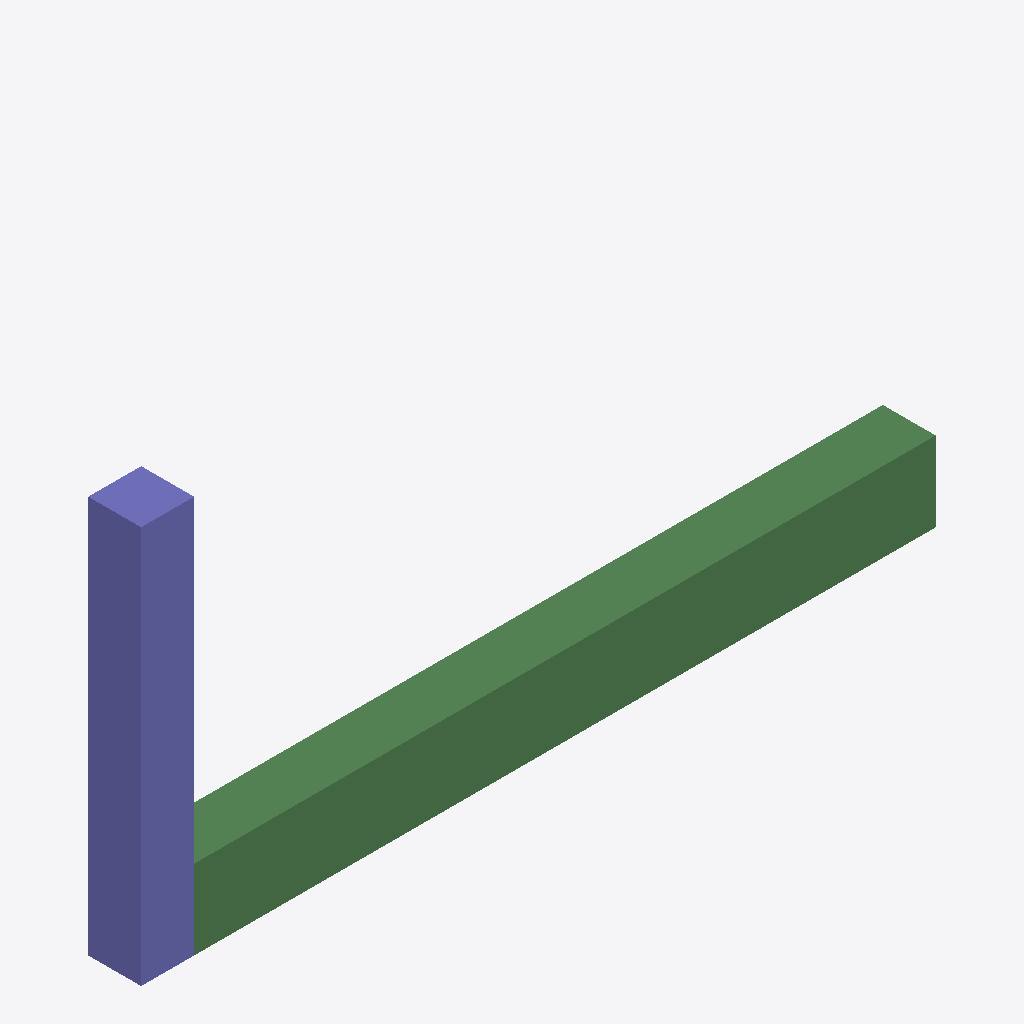
Isometric view of an IFC building model (IFC-SPF (STEP), schema IFC4, length unit metre), seen from the south-west, elements coloured by IFC class: 1 beam (green), 1 column (violet).
Extent 6.0 m × 0.4 m × 3.0 m (x, y, z). Storeys (1): Level 0 at 0.00 m. Elements (2): 1 IfcBeam, 1 IfcColumn.

HEADER;
FILE_DESCRIPTION(('ViewDefinition [CoordinationView]'),'2;1');
FILE_NAME('','2026-09-28T11:22:26',(''),(''),'IfcOpenShell 0.8.0','IfcOpenShell 0.8.0','');
FILE_SCHEMA(('IFC4'));
ENDSEC;
DATA;
#8=IFCPROJECT('2yyKFhVE94ogaKoGvTzZDX',#5,'BarbendingTest',$,$,$,$,(#14),#7);
#17=IFCSITE('3kdhSxu3n7NghWPzAQl0WP',#5,'Site',$,$,#16,$,$,$,$,$,$,$,$);
#19=IFCBUILDING('07BReNYa18Hf3zMj4VblfT',#5,'Building',$,$,#18,$,$,$,$,$,$);
#21=IFCBUILDINGSTOREY('3Vlw9S62r21uHSWgdLQl$Z',#5,'Level 0',$,$,#20,$,$,$,$);
#30=IFCBEAM('2zSwWq1iz9ieDE1rNqjEnp',#5,'B1',$,$,#25,#29,$,$);
#37=IFCCOLUMN('1WJb1ZySHFig2Nu6pbalg6',#5,'C1',$,$,#32,#36,$,$);
ENDSEC;
